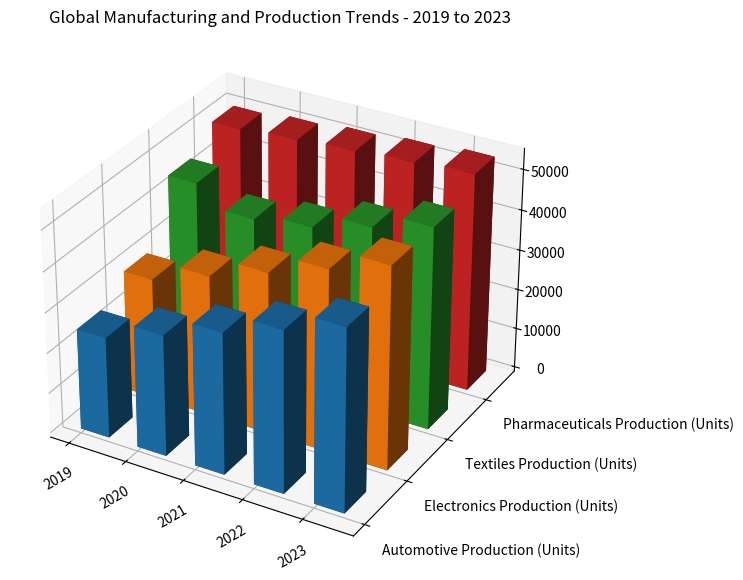

Reproduce this figure in Python. (Note: this script raises an exception after producing the figure.)

import numpy as np
import matplotlib.pyplot as plt

y_values = ["Automotive Production (Units)", "Electronics Production (Units)", "Textiles Production (Units)", "Pharmaceuticals Production (Units)"]
x_values = ["2019", "2020", "2021", "2022", "2023"]
data = np.array([[25000, 30000, 45000, 50000],
                  [30000, 35000, 40000, 51000],
                  [35000, 40000, 42000, 52000],
                  [40000, 45000, 46000, 53000],
                  [45000, 50000, 50000, 54000]])

fig = plt.figure(figsize=(10, 7))
ax = fig.add_subplot(111, projection='3d')

for i in range(len(y_values)):
    ax.bar3d(np.arange(len(x_values)), [i]*len(x_values), np.zeros(len(x_values)), 0.5, 0.5, data[:,i], cmap='Blues')

ax.set_title('Global Manufacturing and Production Trends - 2019 to 2023')
ax.set_xticks(np.arange(len(x_values)))
ax.set_xticklabels(x_values, rotation=30)
ax.set_yticks(np.arange(len(y_values)))
ax.set_yticklabels(y_values, ha='left')

ax.grid(True)
plt.tight_layout()
plt.savefig('/cpfs01/user/yehancheng/workspace/datasets/SimChartV2/demo/3D/png/15_202312251036.png')
plt.clf()
